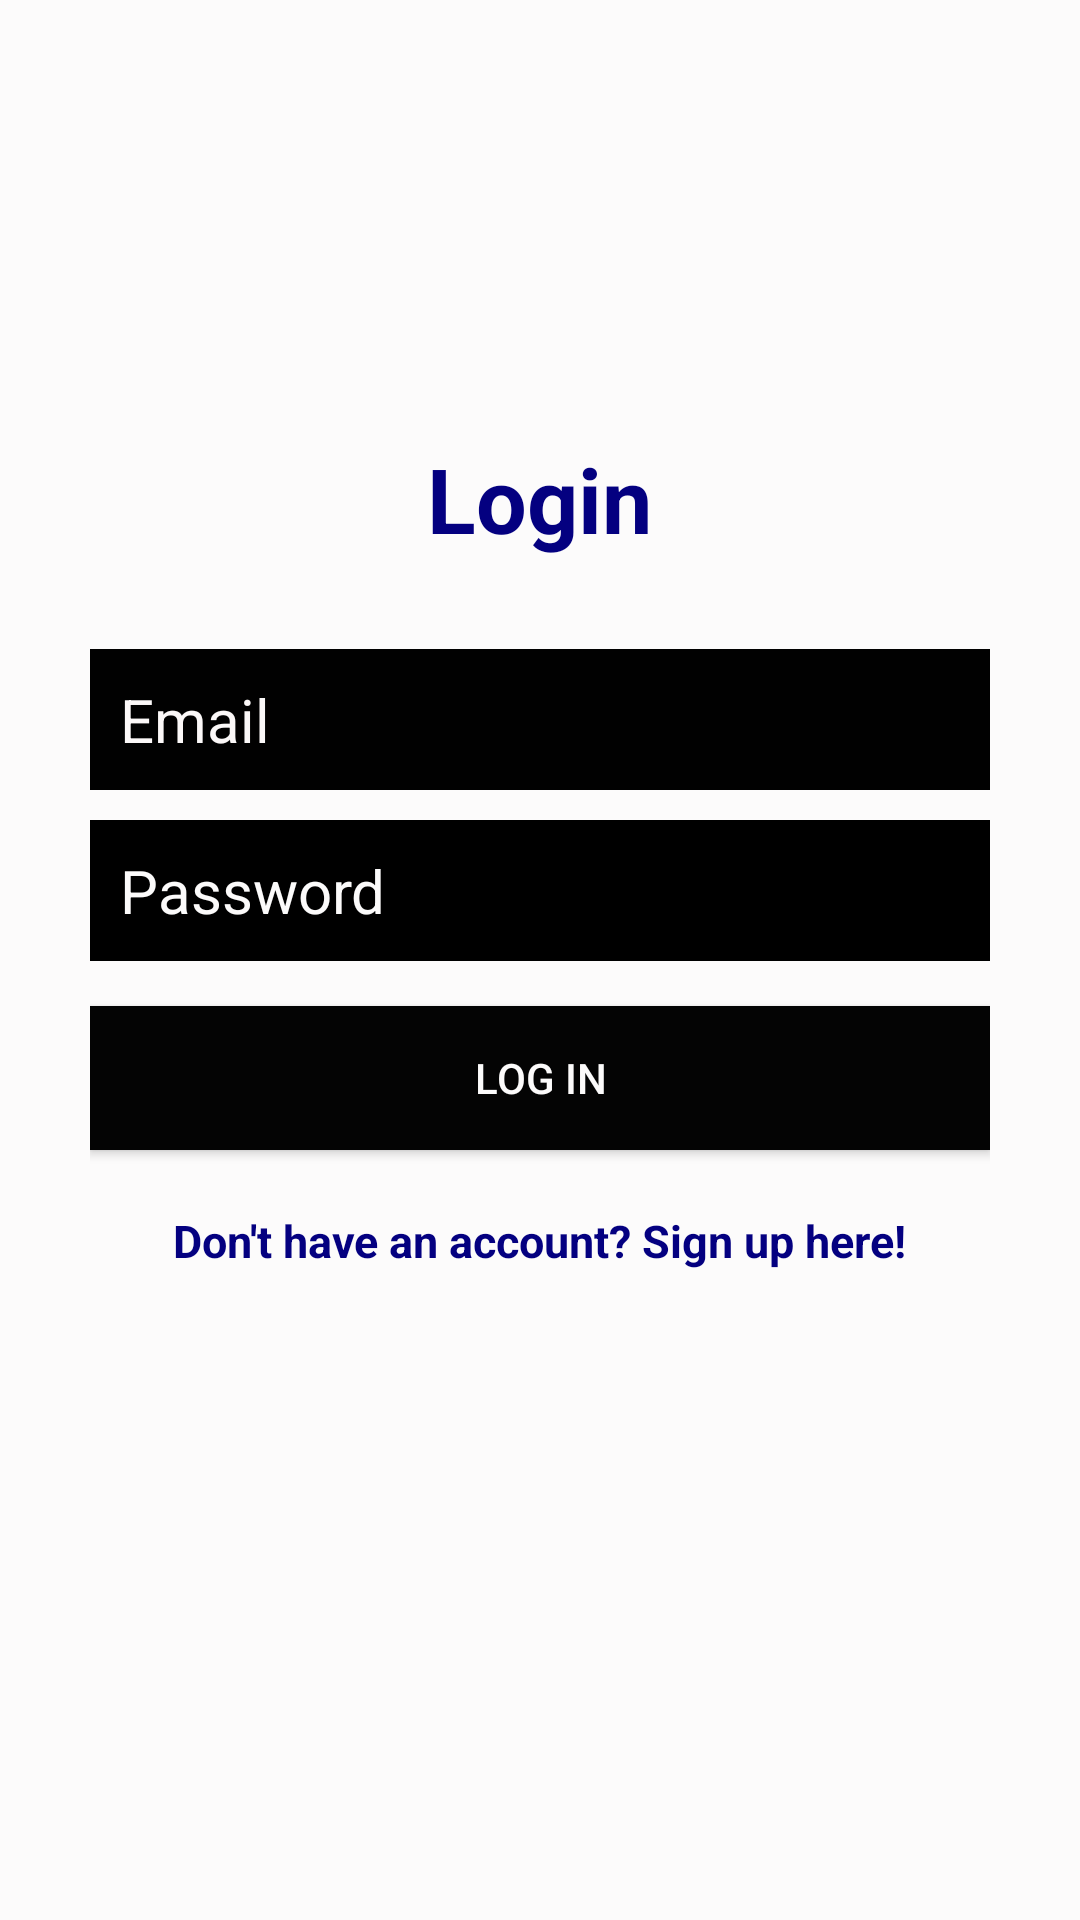

Produce the Android XML layout that renders to this screen, including the resource entries it uses.
<!-- AndroidManifest.xml: application theme AppTheme -->
<!-- res/layout/activity_login.xml -->
<?xml version="1.0" encoding="utf-8"?>
<RelativeLayout
    xmlns:android="http://schemas.android.com/apk/res/android"
    xmlns:tools="http://schemas.android.com/tools"
    android:layout_width="match_parent"
    android:layout_height="match_parent"
    tools:context="com.moringa.faqs_project.ui.RegisterActivity"
    android:background="@color/colorTextIcons">

    <LinearLayout
        android:orientation="vertical"
        android:layout_width="match_parent"
        android:layout_height="wrap_content"
        android:padding="30dp"
        android:layout_centerVertical="true"
        android:layout_centerHorizontal="true"
        android:id="@+id/linearLayout">

        <EditText
            android:id="@+id/emailLoginEditText"
            android:layout_width="match_parent"
            android:layout_height="wrap_content"
            android:background="#010101"
            android:hint="Email"
            android:inputType="textEmailAddress"
            android:nextFocusDown="@+id/passwordEditText"
            android:padding="10dp"
            android:layout_marginBottom="10dp"
            android:textColor="@android:color/white"
            android:textColorHint="#FBF8F8"
            android:textSize="20sp" />

        <EditText
            android:id="@+id/passwordLoginEditText"
            android:layout_width="match_parent"
            android:layout_height="wrap_content"
            android:background="@android:color/background_dark"
            android:hint="Password"
            android:inputType="textPassword"
            android:nextFocusDown="@+id/passwordEditText"
            android:padding="10dp"
            android:textColor="@android:color/white"
            android:textColorHint="@color/colorTextIcons"
            android:textSize="20sp" />


        <Button
            android:id="@+id/passwordLoginButton"
            android:layout_width="match_parent"
            android:layout_height="wrap_content"
            android:padding="10dp"
            android:text="Log in"
            android:background="@color/colorAccent"
            android:layout_marginTop="15dp"
            android:textColor="@color/colorTextIcons" />

        <TextView
            android:layout_width="wrap_content"
            android:layout_height="wrap_content"
            android:layout_marginTop="20dp"
            android:textColor="#040080"
            android:textStyle="bold"
            android:textSize="15sp"
            android:text="Don't have an account? Sign up here!"
            android:id="@+id/registerTextView"
            android:layout_gravity="center_horizontal" />

    </LinearLayout>

    <TextView
        android:layout_width="wrap_content"
        android:layout_height="wrap_content"
        android:text="Login"
        android:textColor="#040080"
        android:textSize="30dp"
        android:textStyle="bold"
        android:layout_above="@+id/linearLayout"
        android:layout_centerHorizontal="true" />

</RelativeLayout>

























































































































<!-- resources referenced by this layout -->
<resources>
  <color name="colorAccent">#040404</color>
  <color name="colorTextIcons">#FCFBFB</color>
  <style name="AppTheme" parent="Theme.AppCompat.Light.DarkActionBar">
          
          <item name="colorPrimary">@color/colorAccent</item>
      </style>
</resources>
